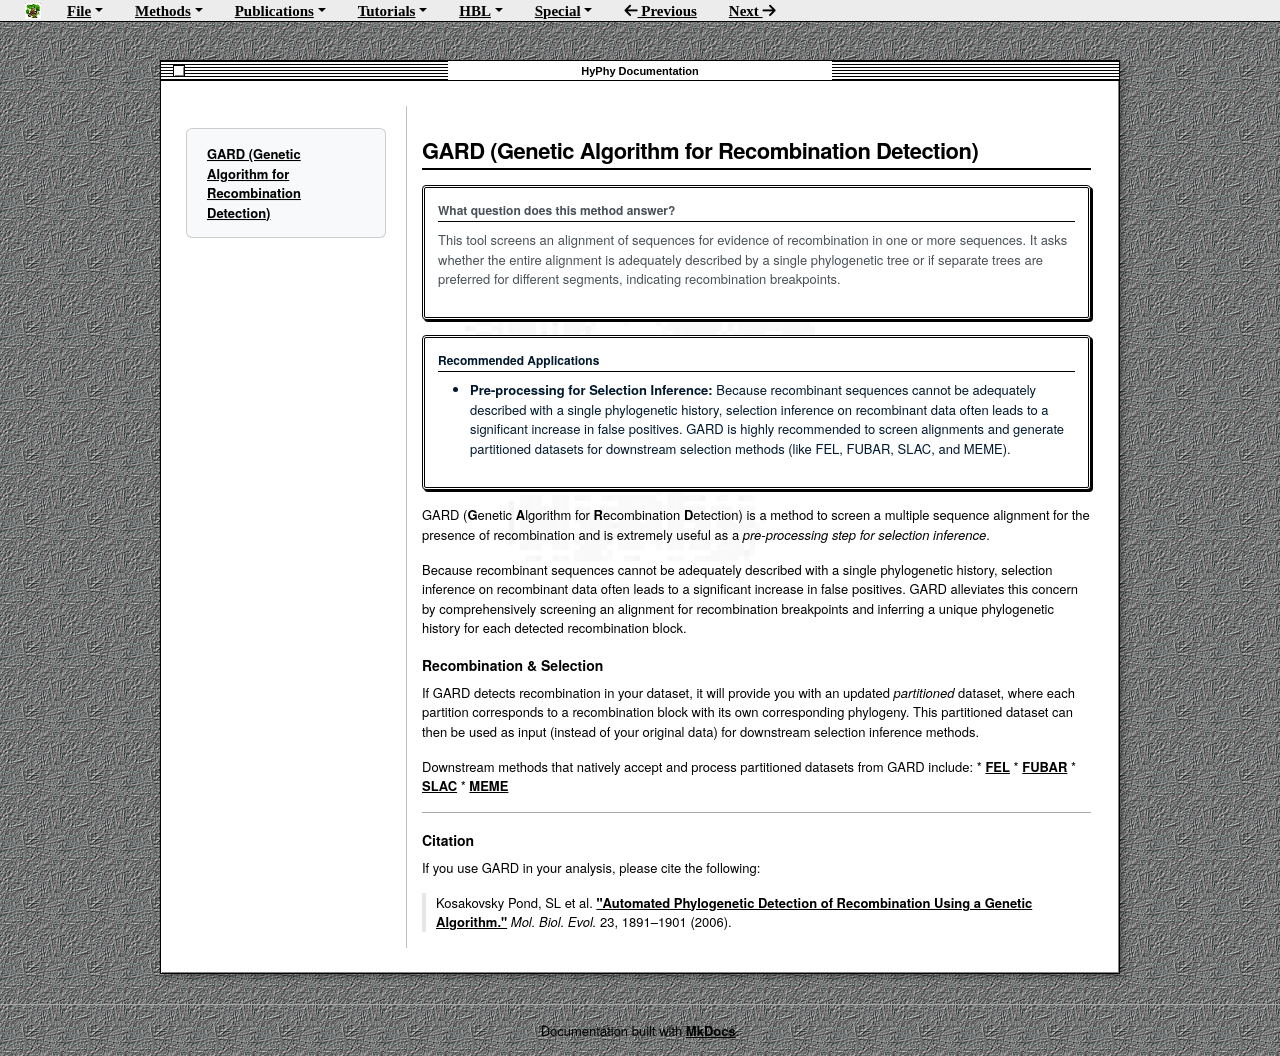

repository: veg/hyphy-site · page: methods/gard/index.html · generator: mkdocs

# GARD (Genetic Algorithm for Recombination Detection)

!!! question "What question does this method answer?"
    This tool screens an alignment of sequences for evidence of recombination in one or more sequences. It asks whether the entire alignment is adequately described by a single phylogenetic tree or if separate trees are preferred for different segments, indicating recombination breakpoints.

!!! info "Recommended Applications"

    * **Pre-processing for Selection Inference:** Because recombinant sequences cannot be adequately described with a single phylogenetic history, selection inference on recombinant data often leads to a significant increase in false positives. GARD is highly recommended to screen alignments and generate partitioned datasets for downstream selection methods (like FEL, FUBAR, SLAC, and MEME).

GARD (**G**enetic **A**lgorithm for **R**ecombination **D**etection) is a method to screen a multiple sequence alignment for the presence of recombination and is extremely useful as a *pre-processing step for selection inference*. 

Because recombinant sequences cannot be adequately described with a single phylogenetic history, selection inference on recombinant data often leads to a significant increase in false positives. GARD alleviates this concern by comprehensively screening an alignment for recombination breakpoints and inferring a unique phylogenetic history for each detected recombination block.

### Recombination & Selection
If GARD detects recombination in your dataset, it will provide you with an updated *partitioned* dataset, where each partition corresponds to a recombination block with its own corresponding phylogeny. This partitioned dataset can then be used as input (instead of your original data) for downstream selection inference methods.

Downstream methods that natively accept and process partitioned datasets from GARD include:
* [FEL](fel.md)
* [FUBAR](fubar.md)
* [SLAC](slac.md)
* [MEME](meme.md)

---

### Citation
If you use GARD in your analysis, please cite the following:
> Kosakovsky Pond, SL et al. ["Automated Phylogenetic Detection of Recombination Using a Genetic Algorithm."](https://doi.org/10.1093/molbev/msl051) *Mol. Biol. Evol.* 23, 1891–1901 (2006).
